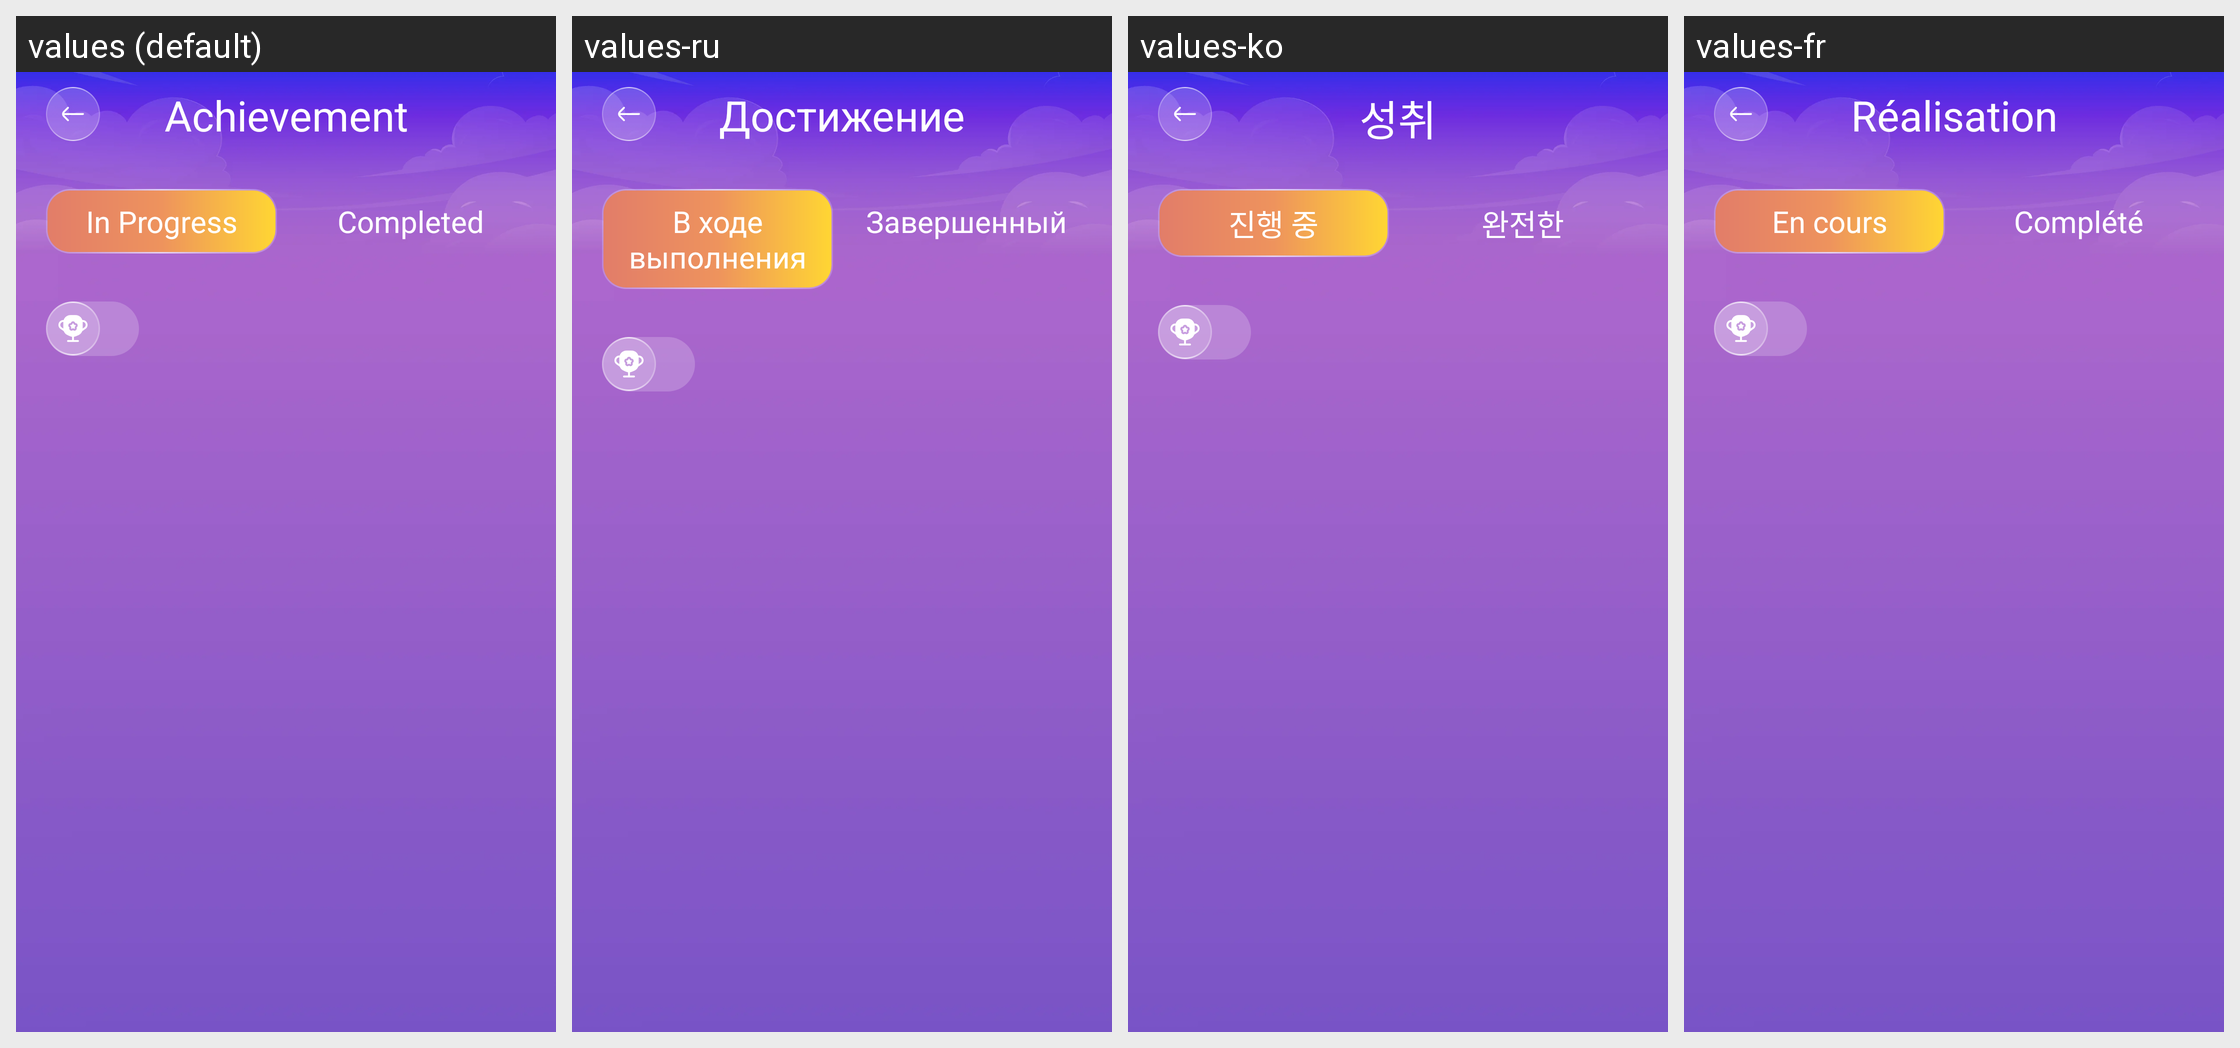

The same Android screen rendered under several of its app's locales, left to right. List the strings drawn on it with the default value and each locale's translation.
Android screen res/layout/activity_achieve.xml rendered under 4 locales, left to right: values (default), values-ru, values-ko, values-fr. Device: Nexus 5 (rendered at 1080×1920; each locale shown at half size, 540×960, under a caption strip naming it); theme Theme.BaseProject.
Other locales in the repository, not shown: values-ar, values-bn, values-de, values-es, values-hi, values-in, values-it, values-pt.
Strings drawn on this screen, with the default value and each locale's value (text and hints the layout hard-codes, and strings that could not be matched under every locale, appear in the picture but are not listed):

achievement
  values: Achievement
  values-ru: Достижение
  values-ko: 성취
  values-fr: Réalisation

in_progress
  values: In Progress
  values-ru: В ходе выполнения
  values-ko: 진행 중
  values-fr: En cours

completed
  values: Completed
  values-ru: Завершенный
  values-ko: 완전한
  values-fr: Complété
